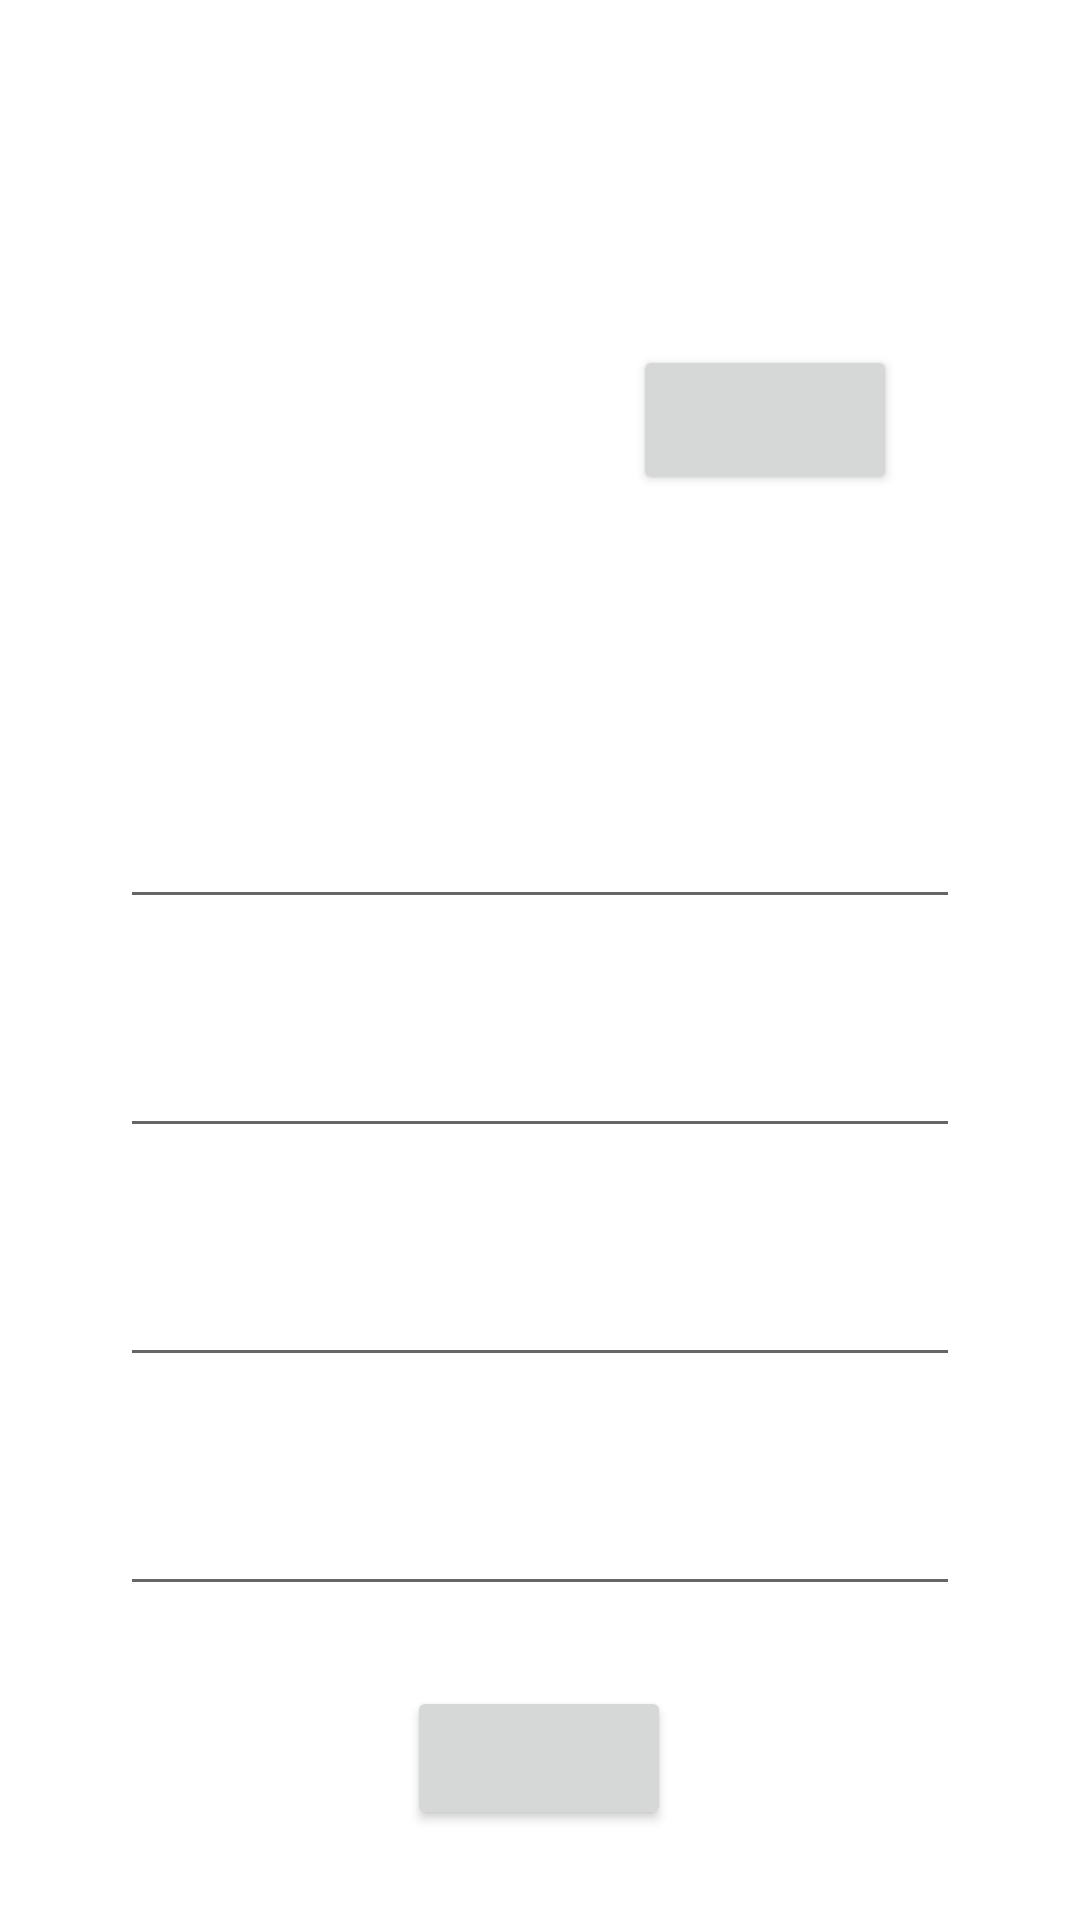

Reconstruct the res/layout file that produces this screen, plus the resources it refers to.
<!-- AndroidManifest.xml: application theme Theme.Tugas20v3 -->
<!-- res/layout/activity_create_user.xml -->
<?xml version="1.0" encoding="utf-8"?>
<androidx.constraintlayout.widget.ConstraintLayout xmlns:android="http://schemas.android.com/apk/res/android"
    xmlns:app="http://schemas.android.com/apk/res-auto"
    xmlns:tools="http://schemas.android.com/tools"
    android:layout_width="match_parent"
    android:layout_height="match_parent"
    android:orientation="vertical"
    android:padding="20dp"
    tools:context=".Activity.CreateUserActivity">

    <TextView
        android:id="@+id/textView"
        android:layout_width="wrap_content"
        android:layout_height="wrap_content"
        android:layout_marginTop="8dp"
        android:fontFamily="sans-serif-condensed-medium"
        android:textColor="@color/black"
        android:textSize="20sp"
        app:layout_constraintEnd_toEndOf="parent"
        app:layout_constraintStart_toStartOf="parent"
        app:layout_constraintTop_toTopOf="parent"
        tools:text="Tambah User" />

    <LinearLayout
        android:id="@+id/linearLayout"
        android:layout_width="match_parent"
        android:layout_height="wrap_content"
        android:layout_marginTop="10dp"
        android:gravity="center"
        android:orientation="horizontal"
        app:layout_constraintEnd_toEndOf="parent"
        app:layout_constraintHorizontal_bias="0.0"
        app:layout_constraintStart_toStartOf="parent"
        app:layout_constraintTop_toBottomOf="@+id/textView">

        <ImageView
            android:id="@+id/img_user"
            android:layout_width="150dp"
            android:layout_height="150dp"
            android:paddingEnd="10dp" />

        <Button
            android:id="@+id/btnUploadGambar"
            android:layout_width="wrap_content"
            android:layout_height="50dp"
            android:fontFamily="sans-serif-condensed-medium"
            android:textAllCaps="false"
            android:textColor="@color/white"
            android:textSize="12sp"
            tools:text="Upload gambar" />
    </LinearLayout>

    <LinearLayout
        android:layout_width="match_parent"
        android:layout_height="wrap_content"
        android:layout_marginTop="10dp"
        android:orientation="vertical"
        android:paddingHorizontal="20dp"
        android:paddingVertical="5dp"
        app:layout_constraintEnd_toEndOf="parent"
        app:layout_constraintStart_toStartOf="parent"
        app:layout_constraintTop_toBottomOf="@+id/linearLayout">

        <TextView
            android:layout_width="wrap_content"
            android:layout_height="wrap_content"
            android:layout_marginTop="10dp"
            android:fontFamily="sans-serif-condensed-medium"
            android:textColor="@color/black"
            android:textSize="12sp"
            tools:text="Nama" />

        <EditText
            android:id="@+id/inputNama"
            android:layout_width="match_parent"
            android:layout_height="50dp"
            android:inputType="textPersonName"
            android:padding="10dp"
            android:textColor="@color/black"
            android:textSize="12sp"
            tools:hint="Masukkan nama Anda" />

        <TextView
            android:layout_width="wrap_content"
            android:layout_height="wrap_content"
            android:layout_marginTop="10dp"
            android:fontFamily="sans-serif-condensed-medium"
            android:textColor="@color/black"
            android:textSize="12sp"
            tools:text="Email" />

        <EditText
            android:id="@+id/inputEmail"
            android:layout_width="match_parent"
            android:layout_height="50dp"
            android:inputType="textEmailAddress"
            android:padding="10dp"
            android:textColor="@color/black"
            android:textSize="12sp"
            tools:hint="Masukkan email Anda" />

        <TextView
            android:layout_width="wrap_content"
            android:layout_height="wrap_content"
            android:layout_marginTop="10dp"
            android:fontFamily="sans-serif-condensed-medium"
            android:textColor="@color/black"
            android:textSize="12sp"
            tools:text="Username" />

        <EditText
            android:id="@+id/inputUsername"
            android:layout_width="match_parent"
            android:layout_height="50dp"
            android:inputType="textPersonName"
            android:padding="10dp"
            android:textColor="@color/black"
            android:textSize="12sp"
            tools:hint="Masukkan username Anda" />

        <TextView
            android:layout_width="wrap_content"
            android:layout_height="wrap_content"
            android:layout_marginTop="10dp"
            android:fontFamily="sans-serif-condensed-medium"
            android:textColor="@color/black"
            android:textSize="12sp"
            tools:text="Password" />

        <EditText
            android:id="@+id/inputPassword"
            android:layout_width="match_parent"
            android:layout_height="50dp"
            android:inputType="textPassword"
            android:padding="10dp"
            android:textColor="@color/black"
            android:textSize="12sp"
            tools:hint="Masukkan username Anda" />


    </LinearLayout>

    <Button
        android:id="@+id/btn_create_user"
        android:layout_width="wrap_content"
        android:layout_height="wrap_content"
        android:layout_gravity="center"
        android:layout_marginBottom="10dp"
        android:padding="10dp"
        android:textAllCaps="false"
        android:textColor="@color/white"
        app:layout_constraintBottom_toBottomOf="parent"
        app:layout_constraintEnd_toEndOf="parent"
        app:layout_constraintHorizontal_bias="0.498"
        app:layout_constraintStart_toStartOf="parent"
        tools:text="SAVE" />

</androidx.constraintlayout.widget.ConstraintLayout>
<!-- resources referenced by this layout -->
<resources>
  <style name="Theme.Tugas20v3" parent="Theme.MaterialComponents.DayNight.DarkActionBar">
          
          <item name="colorPrimary">@color/purple_500</item>
          <item name="colorPrimaryVariant">@color/purple_700</item>
          <item name="colorOnPrimary">@color/white</item>
          
          <item name="colorSecondary">@color/teal_200</item>
          <item name="colorSecondaryVariant">@color/teal_700</item>
          <item name="colorOnSecondary">@color/black</item>
          
          <item name="android:statusBarColor" tools:targetApi="l">?attr/colorPrimaryVariant</item>
          
      </style>
  <!-- not gathered from this repository: default colours our renderer supplied (Android Studio template values) -->
  <color name="purple_500">#FF6200EE</color>
  <color name="purple_700">#FF3700B3</color>
  <color name="teal_200">#FF03DAC5</color>
  <color name="teal_700">#FF018786</color>
  <color name="black">#FF000000</color>
  <color name="white">#FFFFFFFF</color>
</resources>
